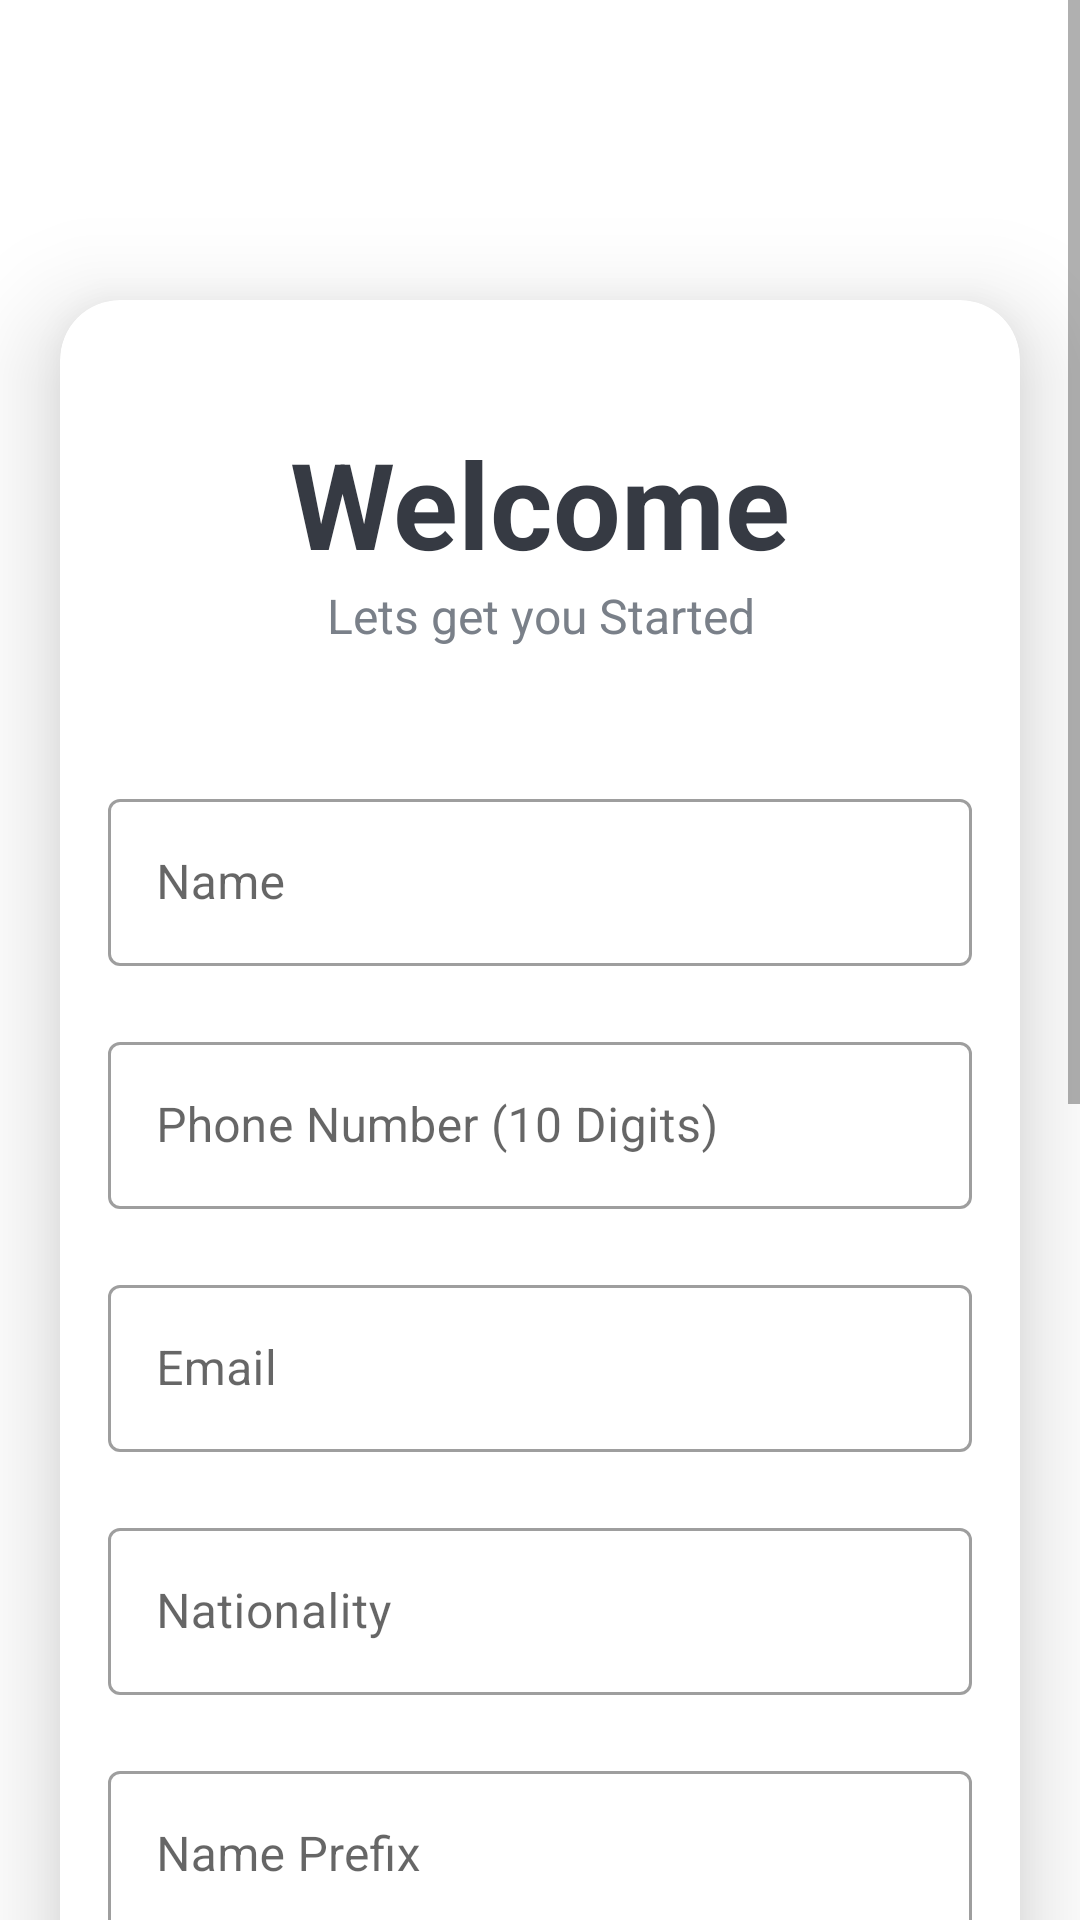

Write the Android layout XML for this screen, with the resource values it uses.
<!-- AndroidManifest.xml: application theme AppTheme -->
<!-- res/layout/activity_tourist_signup.xml -->
<?xml version="1.0" encoding="utf-8"?>
<ScrollView xmlns:android="http://schemas.android.com/apk/res/android"
    xmlns:app="http://schemas.android.com/apk/res-auto"
    xmlns:tools="http://schemas.android.com/tools"
    android:layout_width="match_parent"
    android:layout_height="match_parent"
    android:orientation="vertical"
    tools:context=".activities.TouristSignup">


    <LinearLayout
        android:layout_width="match_parent"
        android:layout_height="match_parent"
        android:orientation="vertical"
        tools:context=".TouristLogin">

        <androidx.cardview.widget.CardView
            android:layout_width="match_parent"
            android:layout_height="wrap_content"
            android:layout_gravity="center"
            android:layout_marginStart="20dp"
            android:layout_marginTop="100dp"
            android:layout_marginEnd="20dp"
            android:background="@android:color/white"
            app:cardCornerRadius="20dp"
            app:cardElevation="20dp">

            <LinearLayout
                android:layout_width="match_parent"
                android:layout_height="wrap_content"
                android:orientation="vertical"
                android:padding="16dp">

                <TextView
                    android:layout_width="match_parent"
                    android:layout_height="wrap_content"
                    android:layout_marginTop="25dp"
                    android:gravity="center"
                    android:text="Welcome"
                    android:textColor="#363A43"
                    android:textSize="40sp"
                    android:textStyle="bold" />

                <TextView
                    android:id="@+id/errorview"
                    android:layout_width="match_parent"
                    android:layout_height="wrap_content"
                    android:layout_marginBottom="25dp"
                    android:gravity="center"
                    android:text="Lets get you Started"
                    android:textColor="#7a8089"
                    android:textSize="16sp" />

                

                <com.google.android.material.textfield.TextInputLayout
                    style="@style/Widget.MaterialComponents.TextInputLayout.OutlinedBox"
                    android:layout_width="match_parent"
                    android:layout_height="wrap_content"
                    android:layout_marginTop="20dp"
                    android:orientation="vertical">

                    <androidx.appcompat.widget.AppCompatEditText
                        android:id="@+id/et_SU_name_tourist"
                        android:layout_width="match_parent"
                        android:inputType="text"
                        android:layout_height="wrap_content"
                        android:hint="Name"
                        android:textColor="#363A43"
                        android:textColorHint="#7a8089" />

                </com.google.android.material.textfield.TextInputLayout>


                




                <com.google.android.material.textfield.TextInputLayout
                    style="@style/Widget.MaterialComponents.TextInputLayout.OutlinedBox"
                    android:layout_width="match_parent"
                    android:layout_height="wrap_content"
                    android:layout_marginTop="20dp"
                    android:orientation="vertical">

                    <androidx.appcompat.widget.AppCompatEditText
                        android:id="@+id/et_SU_number_tourist"
                        android:layout_width="match_parent"
                        android:layout_height="wrap_content"
                        android:hint="Phone Number (10 Digits)"
                        android:inputType="phone"
                        android:textColor="#363A43"
                        android:textColorHint="#7a8089" />

                </com.google.android.material.textfield.TextInputLayout>


                


                <com.google.android.material.textfield.TextInputLayout
                    style="@style/Widget.MaterialComponents.TextInputLayout.OutlinedBox"
                    android:layout_width="match_parent"
                    android:layout_height="wrap_content"
                    android:layout_marginTop="20dp"
                    android:orientation="vertical">

                    <androidx.appcompat.widget.AppCompatEditText
                        android:id="@+id/et_SU_email_tourist"
                        android:layout_width="match_parent"
                        android:layout_height="wrap_content"
                        android:hint="Email"
                        android:inputType="textEmailAddress"
                        android:textColor="#363A43"
                        android:textColorHint="#7a8089" />

                </com.google.android.material.textfield.TextInputLayout>

                

                <com.google.android.material.textfield.TextInputLayout
                    style="@style/Widget.MaterialComponents.TextInputLayout.OutlinedBox"
                    android:layout_width="match_parent"
                    android:layout_height="wrap_content"
                    android:layout_marginTop="20dp"
                    android:orientation="vertical">

                    <androidx.appcompat.widget.AppCompatEditText
                        android:id="@+id/et_SU_nation_tourist"
                        android:layout_width="match_parent"
                        android:layout_height="wrap_content"
                        android:hint="Nationality"
                        android:textColor="#363A43"
                        android:textColorHint="#7a8089" />

                </com.google.android.material.textfield.TextInputLayout>



                    



                <com.google.android.material.textfield.TextInputLayout
                    style="@style/Widget.MaterialComponents.TextInputLayout.OutlinedBox"
                    android:layout_width="match_parent"
                    android:layout_height="wrap_content"
                    android:layout_marginTop="20dp"
                    android:orientation="vertical">

                    <androidx.appcompat.widget.AppCompatEditText
                        android:id="@+id/et_SU_gender_tourist"
                        android:layout_width="match_parent"
                        android:layout_height="wrap_content"
                        android:hint="Name Prefix"
                        android:textColor="#363A43"
                        android:textColorHint="#7a8089" />

                </com.google.android.material.textfield.TextInputLayout>

                

                <com.google.android.material.textfield.TextInputLayout
                    style="@style/Widget.MaterialComponents.TextInputLayout.OutlinedBox"
                    android:layout_width="match_parent"
                    android:layout_height="wrap_content"
                    android:layout_marginTop="20dp"
                    android:orientation="vertical">

                    <androidx.appcompat.widget.AppCompatEditText
                        android:id="@+id/et_SU_age_tourist"
                        android:layout_width="match_parent"
                        android:layout_height="wrap_content"
                        android:hint="Age"
                        android:inputType="number"
                        android:textColor="#363A43"
                        android:textColorHint="#7a8089" />

                </com.google.android.material.textfield.TextInputLayout>

                


                <com.google.android.material.textfield.TextInputLayout
                    style="@style/Widget.MaterialComponents.TextInputLayout.OutlinedBox"
                    android:layout_width="match_parent"
                    android:layout_height="wrap_content"
                    android:layout_marginTop="20dp"
                    android:orientation="vertical">

                    <androidx.appcompat.widget.AppCompatEditText
                        android:id="@+id/et_SU_pass_tourist"
                        android:layout_width="match_parent"
                        android:layout_height="wrap_content"
                        android:hint="Password"
                        android:textColor="#363A43"
                        android:textColorHint="#7a8089" />

                </com.google.android.material.textfield.TextInputLayout>

                

                <com.google.android.material.textfield.TextInputLayout
                    style="@style/Widget.MaterialComponents.TextInputLayout.OutlinedBox"
                    android:layout_width="match_parent"
                    android:layout_height="wrap_content"
                    android:layout_marginTop="20dp"
                    android:orientation="vertical">

                    <androidx.appcompat.widget.AppCompatEditText
                        android:id="@+id/et_SU_confirmpass_tourist"
                        android:layout_width="match_parent"
                        android:layout_height="wrap_content"
                        android:hint="Confirm Password"
                        android:textColor="#363A43"
                        android:textColorHint="#7a8089" />

                </com.google.android.material.textfield.TextInputLayout>

                <com.tuyenmonkey.mkloader.MKLoader
                    android:id="@+id/loader"
                    android:layout_width="wrap_content"
                    android:layout_height="wrap_content"
                    android:layout_gravity="center"
                    android:visibility="gone"
                    app:mk_color="@color/colorPrimary"
                    app:mk_type="Worm" />
                


                <com.google.android.material.button.MaterialButton
                    android:id="@+id/btn_SU_tourist"
                    android:layout_width="match_parent"
                    android:layout_height="60dp"
                    android:layout_gravity="center"
                    android:layout_marginTop="50dp"

                    android:background="@color/colorPrimary"
                    android:text="Login"
                    android:textColor="@android:color/white"
                    android:textSize="18sp"
                    app:cornerRadius="5dp" />






            </LinearLayout>


        </androidx.cardview.widget.CardView>




        

        <com.google.android.material.button.MaterialButton
            android:id="@+id/btn_skip_SU_tourist"
            style="@style/Widget.MaterialComponents.Button.TextButton"
            android:layout_width="wrap_content"
            android:layout_height="wrap_content"
            android:layout_gravity="end"
            android:layout_marginTop="50dp"
            android:layout_marginBottom="0dp"
            android:elevation="0dp"
            android:text="Skip for now..."
            android:textColor="@color/colorPrimary"
            android:textStyle="bold" />
    </LinearLayout>

</ScrollView>
<!-- resources referenced by this layout -->
<resources>
  <color name="colorPrimary">#6200EE</color>
  <style name="AppTheme" parent="Theme.MaterialComponents.Light.NoActionBar">
          
          <item name="colorPrimary">@color/colorPrimary</item>
          <item name="colorPrimaryDark">@color/colorPrimaryDark</item>
          <item name="colorAccent">@color/colorAccent</item>
          <item name="android:windowContentTransitions">true</item>
      </style>
  <color name="colorPrimaryDark">#3700B3</color>
  <color name="colorAccent">#03DAC5</color>
</resources>
